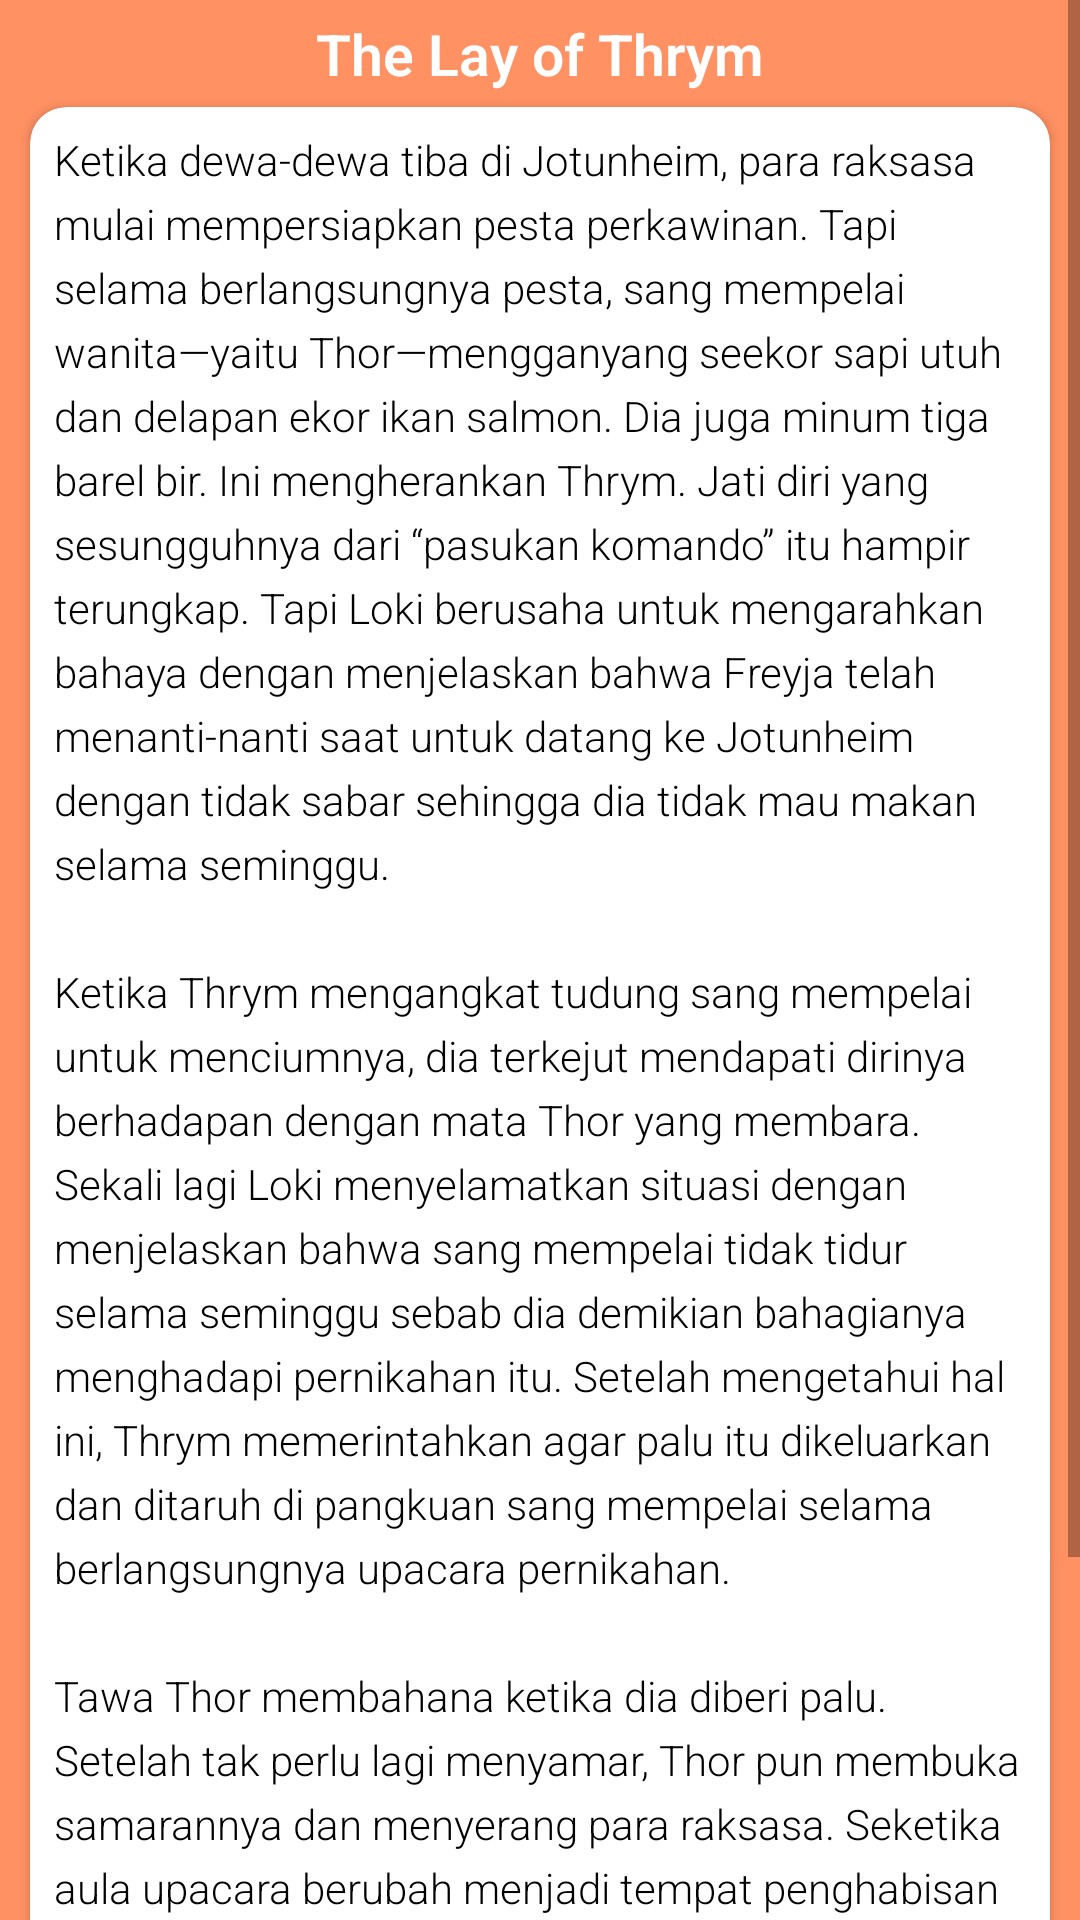

Reconstruct the res/layout file that produces this screen, plus the resources it refers to.
<!-- AndroidManifest.xml: application theme Theme.Frasa -->
<!-- res/layout/fragment_reading3.xml -->
<RelativeLayout xmlns:android="http://schemas.android.com/apk/res/android"
    xmlns:tools="http://schemas.android.com/tools"
    android:layout_width="match_parent"
    android:layout_height="match_parent"
    xmlns:app="http://schemas.android.com/apk/res-auto"
    android:background="@color/purple_200"
    android:orientation="vertical"
    tools:context=".ui.reading.ReadingActivity">

    <ScrollView
        android:layout_width="match_parent"
        android:layout_height="match_parent">
        <LinearLayout
            android:layout_width="match_parent"
            android:layout_height="wrap_content"
            android:orientation="vertical"
            android:elevation="20dp">

            <TextView
                android:id="@+id/title"
                android:layout_marginTop="5dp"
                android:layout_width="match_parent"
                android:layout_height="wrap_content"
                android:textStyle="bold"
                android:gravity="center"
                android:layout_gravity="center"
                android:textSize="19sp"
                android:textColor="@color/white"
                android:fontFamily="sans-serif-light"
                android:text="@string/title"/>
            <androidx.cardview.widget.CardView
                android:id="@+id/text1"
                android:layout_width="match_parent"
                android:layout_height="wrap_content"
                app:cardCornerRadius="12dp"
                android:layout_marginTop="5dp"
                android:layout_marginLeft="10dp"
                android:layout_marginRight="10dp"
                android:padding="10dp"
                android:layout_below="@id/title">

                <TextView
                    android:layout_margin="8dp"
                    android:layout_width="wrap_content"
                    android:layout_height="wrap_content"
                    android:fontFamily="sans-serif-light"
                    android:textColor="@color/black"
                    android:lineSpacingExtra="5sp"
                    android:textSize="14sp"
                    android:text="@string/text3"
                    />
            </androidx.cardview.widget.CardView>
            <Button
                android:id="@+id/btn_finish"
                android:layout_width="100dp"
                android:layout_height="45dp"
                android:layout_gravity="center"
                android:layout_below="@+id/text1"
                android:layout_marginTop="12dp"
                android:backgroundTint="@color/teal_200"
                android:text="@string/finish" />
        </LinearLayout>
    </ScrollView>



</RelativeLayout>
<!-- resources referenced by this layout -->
<resources>
  <color name="black">#FF000000</color>
  <color name="purple_200">#FF9163</color>
  <color name="teal_200">#6EB5B5</color>
  <color name="white">#FFFFFFFF</color>
  <string name="finish">Selesai</string>
  <string name="text3">Ketika dewa-dewa tiba di Jotunheim, para raksasa mulai mempersiapkan pesta perkawinan. Tapi selama berlangsungnya pesta, sang mempelai wanita—yaitu Thor—mengganyang seekor sapi utuh dan delapan ekor ikan salmon. Dia juga minum tiga barel bir. Ini mengherankan Thrym. Jati diri yang sesungguhnya dari “pasukan komando” itu hampir terungkap. Tapi Loki berusaha untuk mengarahkan bahaya dengan menjelaskan bahwa Freyja telah menanti-nanti saat untuk datang ke Jotunheim dengan tidak sabar sehingga dia tidak mau makan selama seminggu.\n
          \nKetika Thrym mengangkat tudung sang mempelai untuk menciumnya, dia terkejut mendapati dirinya berhadapan dengan mata Thor yang membara. Sekali lagi Loki menyelamatkan situasi dengan menjelaskan bahwa sang mempelai tidak tidur selama seminggu sebab dia demikian bahagianya menghadapi pernikahan itu. Setelah mengetahui hal ini, Thrym memerintahkan agar palu itu dikeluarkan dan ditaruh di pangkuan sang mempelai selama berlangsungnya upacara pernikahan.\n
          \nTawa Thor membahana ketika dia diberi palu. Setelah tak perlu lagi menyamar, Thor pun membuka samarannya dan menyerang para raksasa. Seketika aula upacara berubah menjadi tempat penghabisan para raksasa. Thor menghabisi para raksasa dan seluruh keluarga mereka. Dan dengan demikian kisah penyanderaan yang mengerikan itu berakhir bahagia.
  </string>
  <string name="title">The Lay of Thrym</string>
  <style name="Theme.Frasa" parent="Theme.MaterialComponents.DayNight.DarkActionBar">
          
          <item name="colorPrimary">@color/purple_500</item>
          <item name="colorPrimaryVariant">@color/purple_700</item>
          <item name="colorOnPrimary">@color/white</item>
          
          <item name="colorSecondary">@color/teal_200</item>
          <item name="colorSecondaryVariant">@color/teal_700</item>
          <item name="colorOnSecondary">@color/black</item>
          
          <item name="android:statusBarColor" tools:targetApi="l">?attr/colorPrimaryVariant</item>
          
      </style>
  <color name="purple_500">#FF9163</color>
  <color name="purple_700">#FF9163</color>
  <color name="teal_700">#FF018786</color>
</resources>
